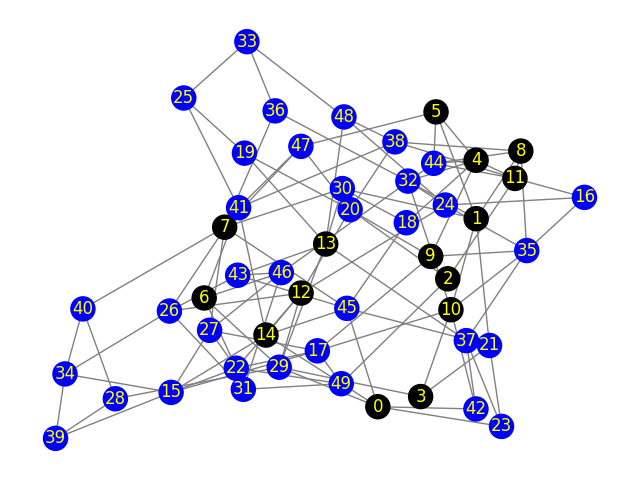

Values plotted in this chart, from the file beside it:
Peer 1, Peer 2, Propagation-Delay, Link-Speed
0, 42, 64.53, 5
0, 23, 196.8, 5
0, 45, 180.7, 5
0, 29, 213.2, 5
0, 14, 157.3, 100
1, 30, 62.33, 5
1, 10, 357.1, 100
1, 5, 381.4, 100
1, 32, 276.8, 5
1, 21, 23.14, 5
1, 8, 47.82, 100
2, 11, 74.37, 100
2, 49, 402.1, 5
2, 20, 152.6, 5
3, 21, 358.9, 5
3, 10, 451.6, 100
3, 29, 429, 5
4, 44, 469.5, 5
4, 5, 97.81, 100
4, 11, 216.8, 100
4, 9, 314.6, 100
4, 32, 263.5, 5
4, 18, 263, 5
5, 44, 366.8, 5
5, 47, 228.4, 5
6, 29, 385, 5
6, 22, 112.8, 5
6, 46, 175.9, 5
6, 41, 33.57, 5
7, 47, 148.5, 5
7, 36, 74.09, 5
7, 40, 66.07, 5
7, 27, 319.1, 5
7, 30, 281.4, 5
7, 45, 23.80, 5
8, 35, 17.57, 5
8, 38, 231.7, 5
8, 11, 467.8, 100
8, 44, 154.3, 5
9, 17, 257.7, 5
9, 35, 165.8, 5
9, 20, 32.87, 5
10, 35, 423.9, 5
10, 17, 295.9, 5
10, 32, 169.6, 5
10, 42, 70.84, 5
11, 38, 41.03, 5
11, 44, 370.9, 5
11, 16, 452.9, 5
12, 14, 234.1, 100
12, 20, 176, 5
12, 26, 289.6, 5
12, 22, 102.2, 5
12, 24, 254, 5
12, 29, 222.8, 5
13, 30, 212.1, 5
13, 19, 253, 5
13, 37, 22.59, 5
13, 48, 344.1, 5
13, 43, 66.53, 5
... 53 more rows
